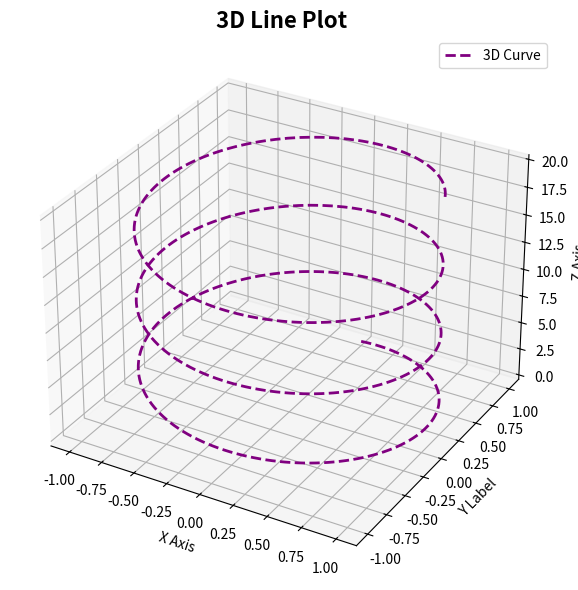

Write the Python code that produced this figure.
import matplotlib.pyplot as plt
from mpl_toolkits.mplot3d import Axes3D
import numpy as np
fig= plt.figure(figsize=(8,6))
ax=fig.add_subplot(111,projection='3d')
t=np.linspace(0,20,500)
x=np.sin(t)
y=np.cos(t)
z=t
ax.plot3D(x,y,z,color='purple', linewidth=2, linestyle='--', label='3D Curve')
ax.set_title(' 3D Line Plot ', fontsize=16, fontweight='bold')
ax.set_xlabel('X Axis')
ax.set_ylabel('Y Label')
ax.set_zlabel('Z Axis')
ax.legend()
plt.tight_layout()
plt.show()